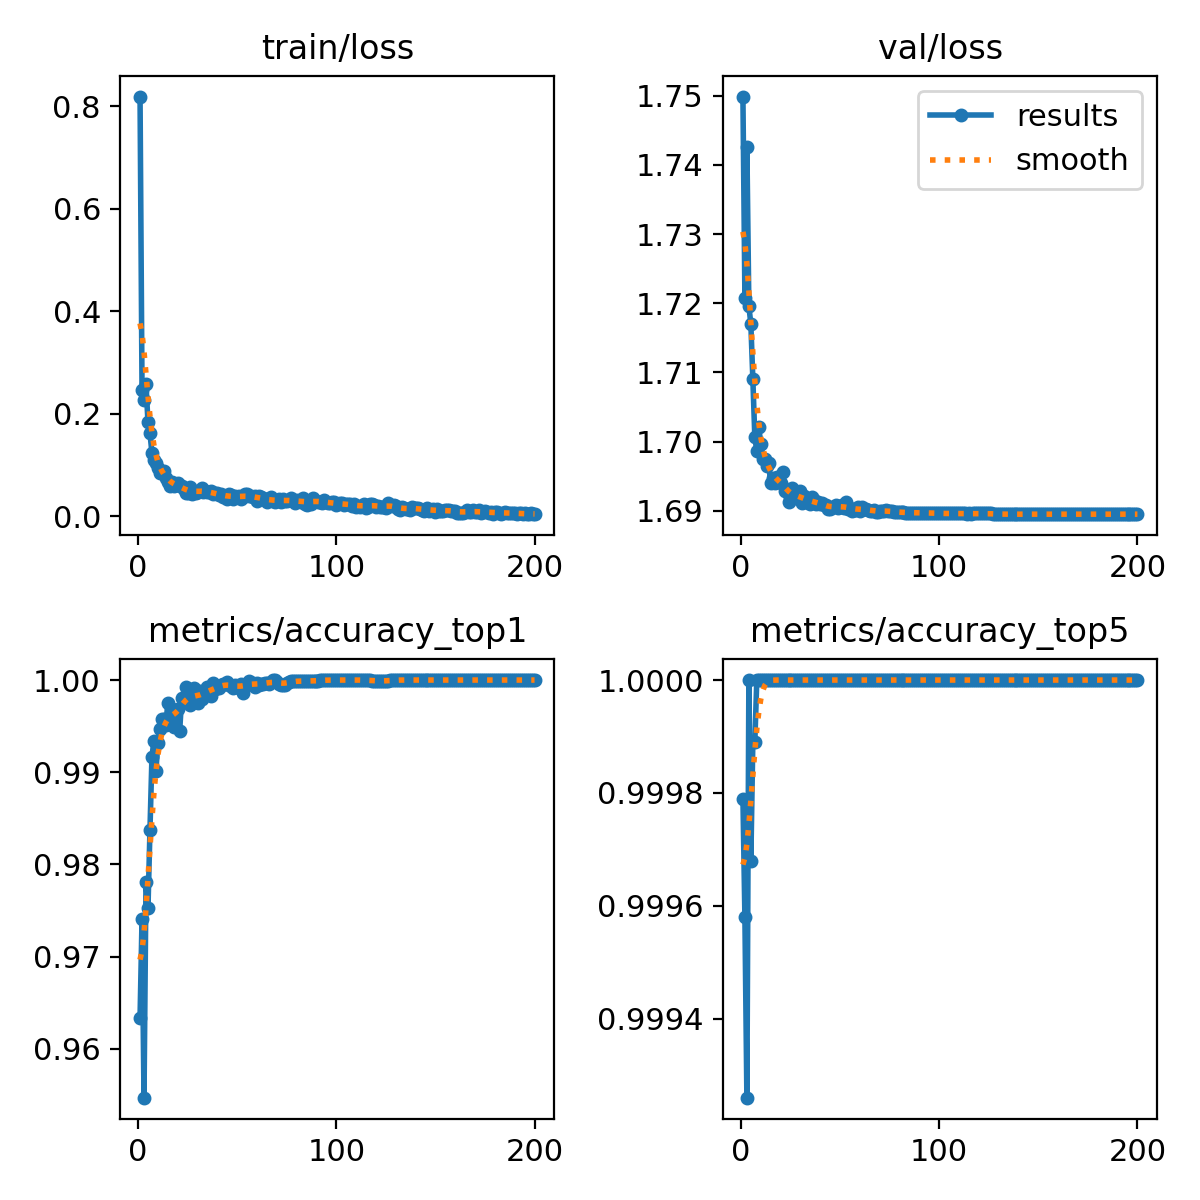

Values plotted in this chart, from the file beside it:
epoch, train/loss, metrics/accuracy_top1, metrics/accuracy_top5, val/loss, lr/pg0, lr/pg1, lr/pg2
1, 0.819, 0.9634, 0.9998, 1.75, 0.003328, 0.003328, 0.003328
2, 0.2456, 0.9741, 0.9996, 1.721, 0.006628, 0.006628, 0.006628
3, 0.2273, 0.9547, 0.9993, 1.743, 0.009895, 0.009895, 0.009895
4, 0.2573, 0.9781, 1, 1.72, 0.009851, 0.009851, 0.009851
5, 0.184, 0.9752, 0.9997, 1.717, 0.009802, 0.009802, 0.009802
6, 0.1621, 0.9837, 0.9999, 1.709, 0.009753, 0.009753, 0.009753
7, 0.1234, 0.9916, 0.9999, 1.701, 0.009703, 0.009703, 0.009703
8, 0.1096, 0.9934, 1, 1.699, 0.009654, 0.009654, 0.009654
9, 0.103, 0.9901, 1, 1.702, 0.009604, 0.009604, 0.009604
10, 0.09482, 0.9931, 1, 1.7, 0.009555, 0.009555, 0.009555
11, 0.08388, 0.9947, 1, 1.698, 0.009505, 0.009505, 0.009505
12, 0.0842, 0.9958, 1, 1.698, 0.009456, 0.009456, 0.009456
13, 0.08923, 0.9958, 1, 1.696, 0.009406, 0.009406, 0.009406
14, 0.07538, 0.9951, 1, 1.697, 0.009357, 0.009357, 0.009357
15, 0.06763, 0.9975, 1, 1.694, 0.009307, 0.009307, 0.009307
16, 0.05941, 0.9958, 1, 1.695, 0.009258, 0.009258, 0.009258
17, 0.06697, 0.9968, 1, 1.694, 0.009208, 0.009208, 0.009208
18, 0.05818, 0.9949, 1, 1.695, 0.009158, 0.009158, 0.009158
19, 0.06047, 0.9967, 1, 1.695, 0.009109, 0.009109, 0.009109
20, 0.06429, 0.9968, 1, 1.694, 0.009059, 0.009059, 0.009059
21, 0.05873, 0.9945, 1, 1.696, 0.00901, 0.00901, 0.00901
22, 0.0598, 0.9981, 1, 1.693, 0.00896, 0.00896, 0.00896
23, 0.05243, 0.998, 1, 1.693, 0.008911, 0.008911, 0.008911
24, 0.045, 0.9993, 1, 1.691, 0.008861, 0.008861, 0.008861
25, 0.04628, 0.9987, 1, 1.692, 0.008812, 0.008812, 0.008812
26, 0.0564, 0.9972, 1, 1.693, 0.008762, 0.008762, 0.008762
27, 0.04402, 0.998, 1, 1.692, 0.008713, 0.008713, 0.008713
28, 0.04724, 0.9991, 1, 1.692, 0.008663, 0.008663, 0.008663
29, 0.04523, 0.9981, 1, 1.692, 0.008614, 0.008614, 0.008614
30, 0.04723, 0.9975, 1, 1.693, 0.008564, 0.008564, 0.008564
31, 0.05053, 0.9988, 1, 1.691, 0.008515, 0.008515, 0.008515
32, 0.05541, 0.998, 1, 1.692, 0.008466, 0.008466, 0.008466
33, 0.04724, 0.9987, 1, 1.691, 0.008416, 0.008416, 0.008416
34, 0.04953, 0.9986, 1, 1.691, 0.008367, 0.008367, 0.008367
35, 0.04744, 0.9993, 1, 1.691, 0.008317, 0.008317, 0.008317
36, 0.04654, 0.9986, 1, 1.692, 0.008268, 0.008268, 0.008268
37, 0.04914, 0.9983, 1, 1.692, 0.008218, 0.008218, 0.008218
38, 0.04247, 0.9997, 1, 1.691, 0.008169, 0.008169, 0.008169
39, 0.04484, 0.999, 1, 1.691, 0.008119, 0.008119, 0.008119
40, 0.04466, 0.9991, 1, 1.691, 0.00807, 0.00807, 0.00807
41, 0.04193, 0.9991, 1, 1.691, 0.00802, 0.00802, 0.00802
42, 0.04366, 0.9995, 1, 1.691, 0.007971, 0.007971, 0.007971
43, 0.03703, 0.9996, 1, 1.691, 0.007921, 0.007921, 0.007921
44, 0.03951, 0.9996, 1, 1.69, 0.007872, 0.007872, 0.007872
45, 0.03454, 0.9998, 1, 1.69, 0.007822, 0.007822, 0.007822
46, 0.04409, 0.9995, 1, 1.691, 0.007772, 0.007772, 0.007772
47, 0.04233, 0.9994, 1, 1.691, 0.007723, 0.007723, 0.007723
48, 0.03334, 0.9991, 1, 1.691, 0.007673, 0.007673, 0.007673
49, 0.03875, 0.9995, 1, 1.69, 0.007624, 0.007624, 0.007624
50, 0.03804, 0.9994, 1, 1.69, 0.007574, 0.007574, 0.007574
51, 0.03964, 0.9991, 1, 1.691, 0.007525, 0.007525, 0.007525
52, 0.03389, 0.9996, 1, 1.69, 0.007476, 0.007476, 0.007476
53, 0.03779, 0.9986, 1, 1.691, 0.007426, 0.007426, 0.007426
54, 0.04254, 0.9995, 1, 1.69, 0.007377, 0.007377, 0.007377
55, 0.04409, 0.9996, 1, 1.69, 0.007327, 0.007327, 0.007327
56, 0.03886, 0.9999, 1, 1.69, 0.007278, 0.007278, 0.007278
57, 0.0389, 0.9997, 1, 1.69, 0.007228, 0.007228, 0.007228
58, 0.03786, 0.9997, 1, 1.69, 0.007178, 0.007178, 0.007178
59, 0.03873, 0.9993, 1, 1.69, 0.007129, 0.007129, 0.007129
60, 0.02998, 0.9997, 1, 1.69, 0.007079, 0.007079, 0.007079
... 140 more rows
